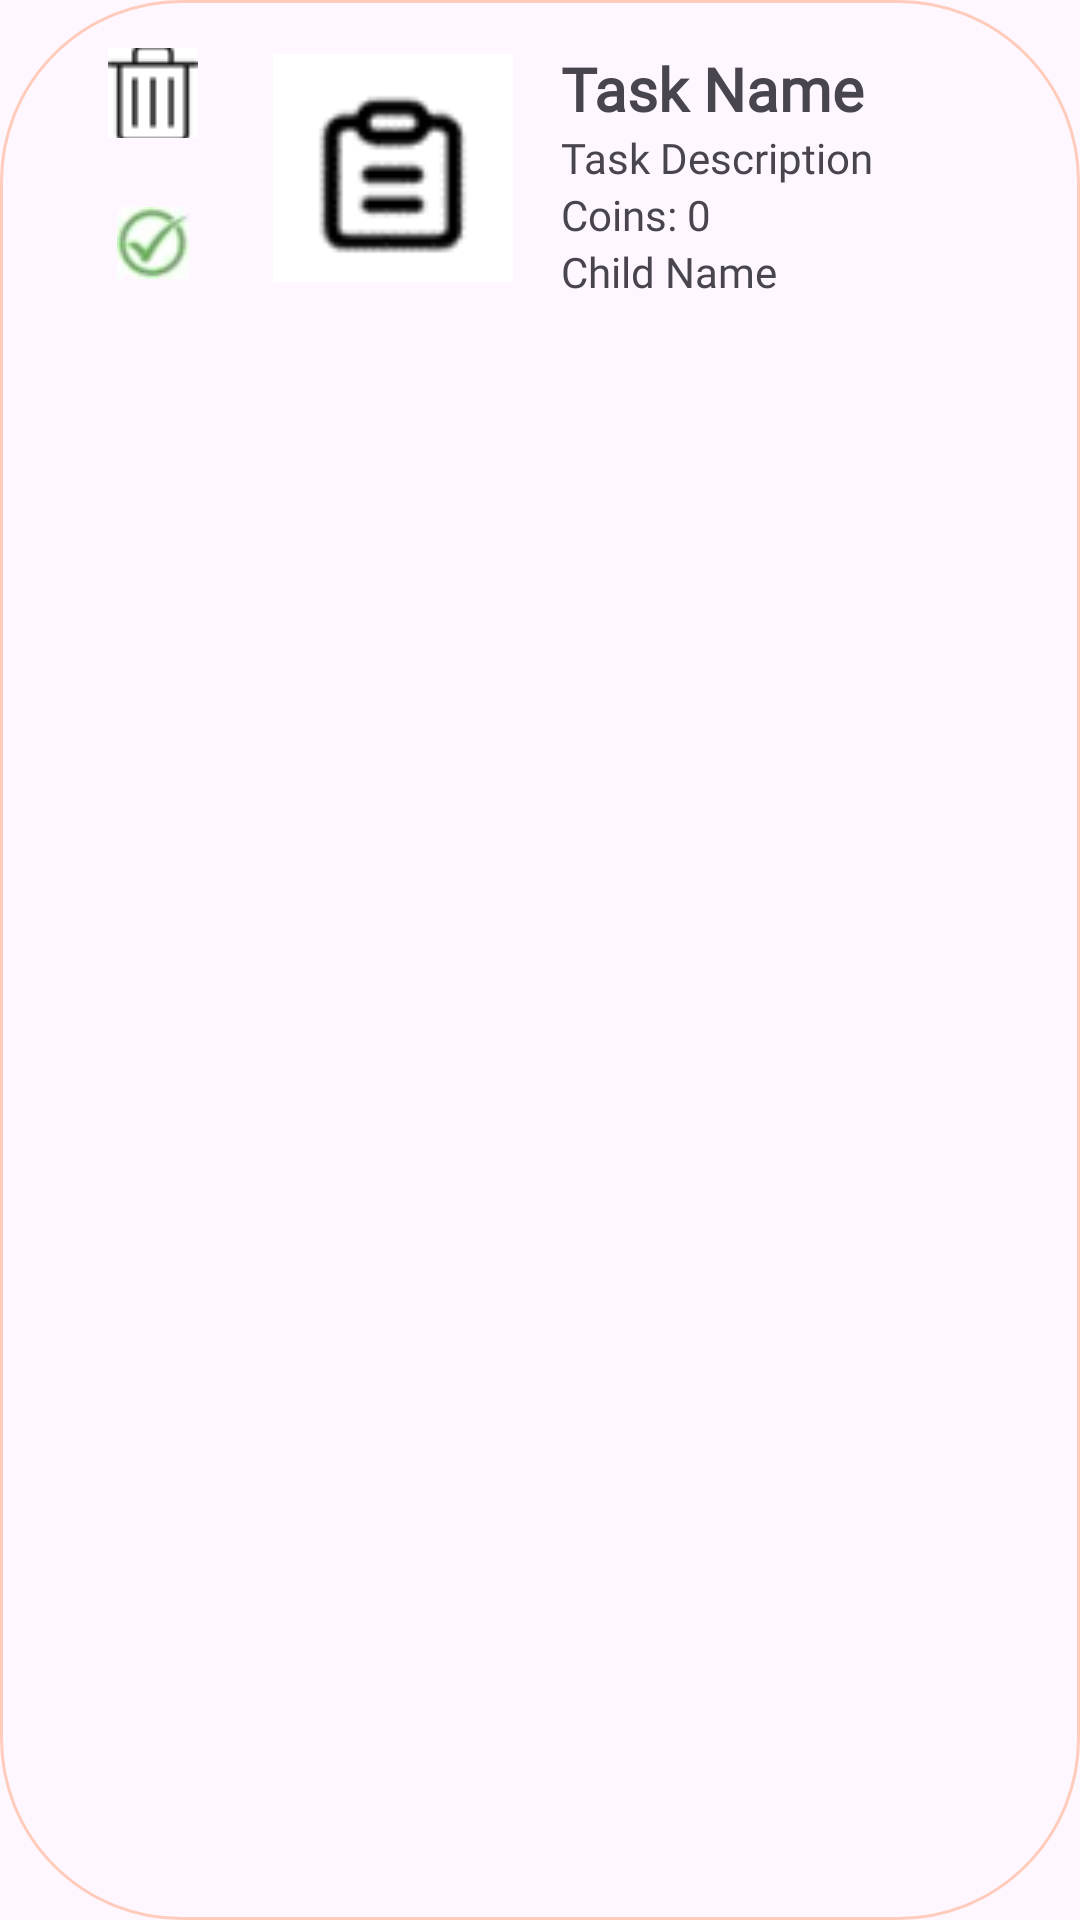

Reconstruct the res/layout file that produces this screen, plus the resources it refers to.
<!-- AndroidManifest.xml: application theme Theme.MiniChampsNitzanLevi -->
<!-- res/layout/empty_task_view.xml -->
<FrameLayout xmlns:android="http://schemas.android.com/apk/res/android"
    xmlns:tools="http://schemas.android.com/tools"
    android:id="@+id/empty_view"
    android:layout_width="match_parent"
    android:layout_height="wrap_content"
    android:padding="16dp"
    android:layout_marginTop="5dp"
    android:layout_marginStart="10dp"
    android:layout_marginEnd="10dp"
    android:background="@drawable/rectangular_frame">

    <RelativeLayout
        android:id="@+id/emptyTaskView_RLO_task"
        android:layout_width="match_parent"
        android:layout_height="wrap_content"
        android:orientation="horizontal"
        android:gravity="center_vertical">

        <LinearLayout
            android:id="@+id/emptyTaskView_LYO_buttons"
            android:layout_width="wrap_content"
            android:layout_height="wrap_content"
            android:orientation="vertical"
            android:layout_marginStart="20dp"
            android:layout_alignParentStart="true">

            
            <ImageButton
                android:id="@+id/emptyTaskView_BTN_deleteTask"
                android:layout_width="30dp"
                android:layout_height="30dp"
                android:src="@drawable/delete_icon"
                android:background="@color/white"
                android:layout_marginEnd="15dp" />

            
            <ImageButton
                android:id="@+id/emptyTaskView_BTN_taskIsDone"
                android:layout_width="30dp"
                android:layout_height="30dp"
                android:src="@drawable/add_icon"
                android:layout_marginTop="20dp"
                android:layout_marginEnd="15dp" />
        </LinearLayout>

        
        <ImageView
            android:id="@+id/emptyTaskView_IMG_tasktIcon"
            android:layout_width="80dp"
            android:layout_height="80dp"
            android:layout_marginStart="10dp"
            android:src="@drawable/task_icon"
            android:layout_toEndOf="@id/emptyTaskView_LYO_buttons"/>

        
        <LinearLayout
            android:id="@+id/emptyTaskView_LYO_taskDetails"
            android:layout_width="wrap_content"
            android:layout_height="wrap_content"
            android:orientation="vertical"
            android:layout_toEndOf="@id/emptyTaskView_IMG_tasktIcon"
            android:layout_marginStart="16dp">

            
            <TextView
                android:id="@+id/emptyTaskView_TXT_taskName"
                android:layout_width="wrap_content"
                android:layout_height="wrap_content"
                android:fontFamily="@font/dosis"
                android:text="Task Name"
                android:textStyle="bold"
                android:textSize="20sp"/>

            
            <TextView
                android:id="@+id/emptyTaskView_TXT_taskDescription"
                android:layout_width="150dp"
                android:layout_height="wrap_content"
                android:fontFamily="@font/dosis"
                android:text="Task Description"
                android:textSize="14sp"/>

            
            <TextView
                android:id="@+id/emptyTaskView_TXT_taskCoinsVal"
                android:layout_width="wrap_content"
                android:layout_height="wrap_content"
                android:fontFamily="@font/dosis"
                android:text="Coins: 0"
                android:textSize="14sp"/>

            
            <TextView
                android:id="@+id/emptyTaskView_TXT_childName"
                android:layout_width="wrap_content"
                android:layout_height="wrap_content"
                android:fontFamily="@font/dosis"
                android:text="Child Name"
                android:textSize="14sp"/>

        </LinearLayout>

    </RelativeLayout>
</FrameLayout>
<!-- resources referenced by this layout -->
<resources>
  <color name="white">#FFFFFFFF</color>
  <!-- drawable add_icon: jpg bitmap (drawable, 990 bytes) -->
  <!-- drawable delete_icon: png bitmap (drawable, 757 bytes) -->
  <!-- drawable rectangular_frame (drawable) -->
  <shape xmlns:android="http://schemas.android.com/apk/res/android"
      android:shape="rectangle">
      <stroke
          android:width="1dp"
          android:color="@color/peach">
      </stroke>
      <solid android:color="#00FFFFFF" />
      <corners android:radius="60dp" />
  </shape>
  <!-- drawable task_icon: png bitmap (drawable, 1298 bytes) -->
  <style name="Theme.MiniChampsNitzanLevi" parent="Base.Theme.MiniChampsNitzanLevi" />
  <color name="peach">#FFCCBC</color>
  <style name="Base.Theme.MiniChampsNitzanLevi" parent="Theme.Material3.DayNight.NoActionBar">
          
          
      </style>
</resources>
